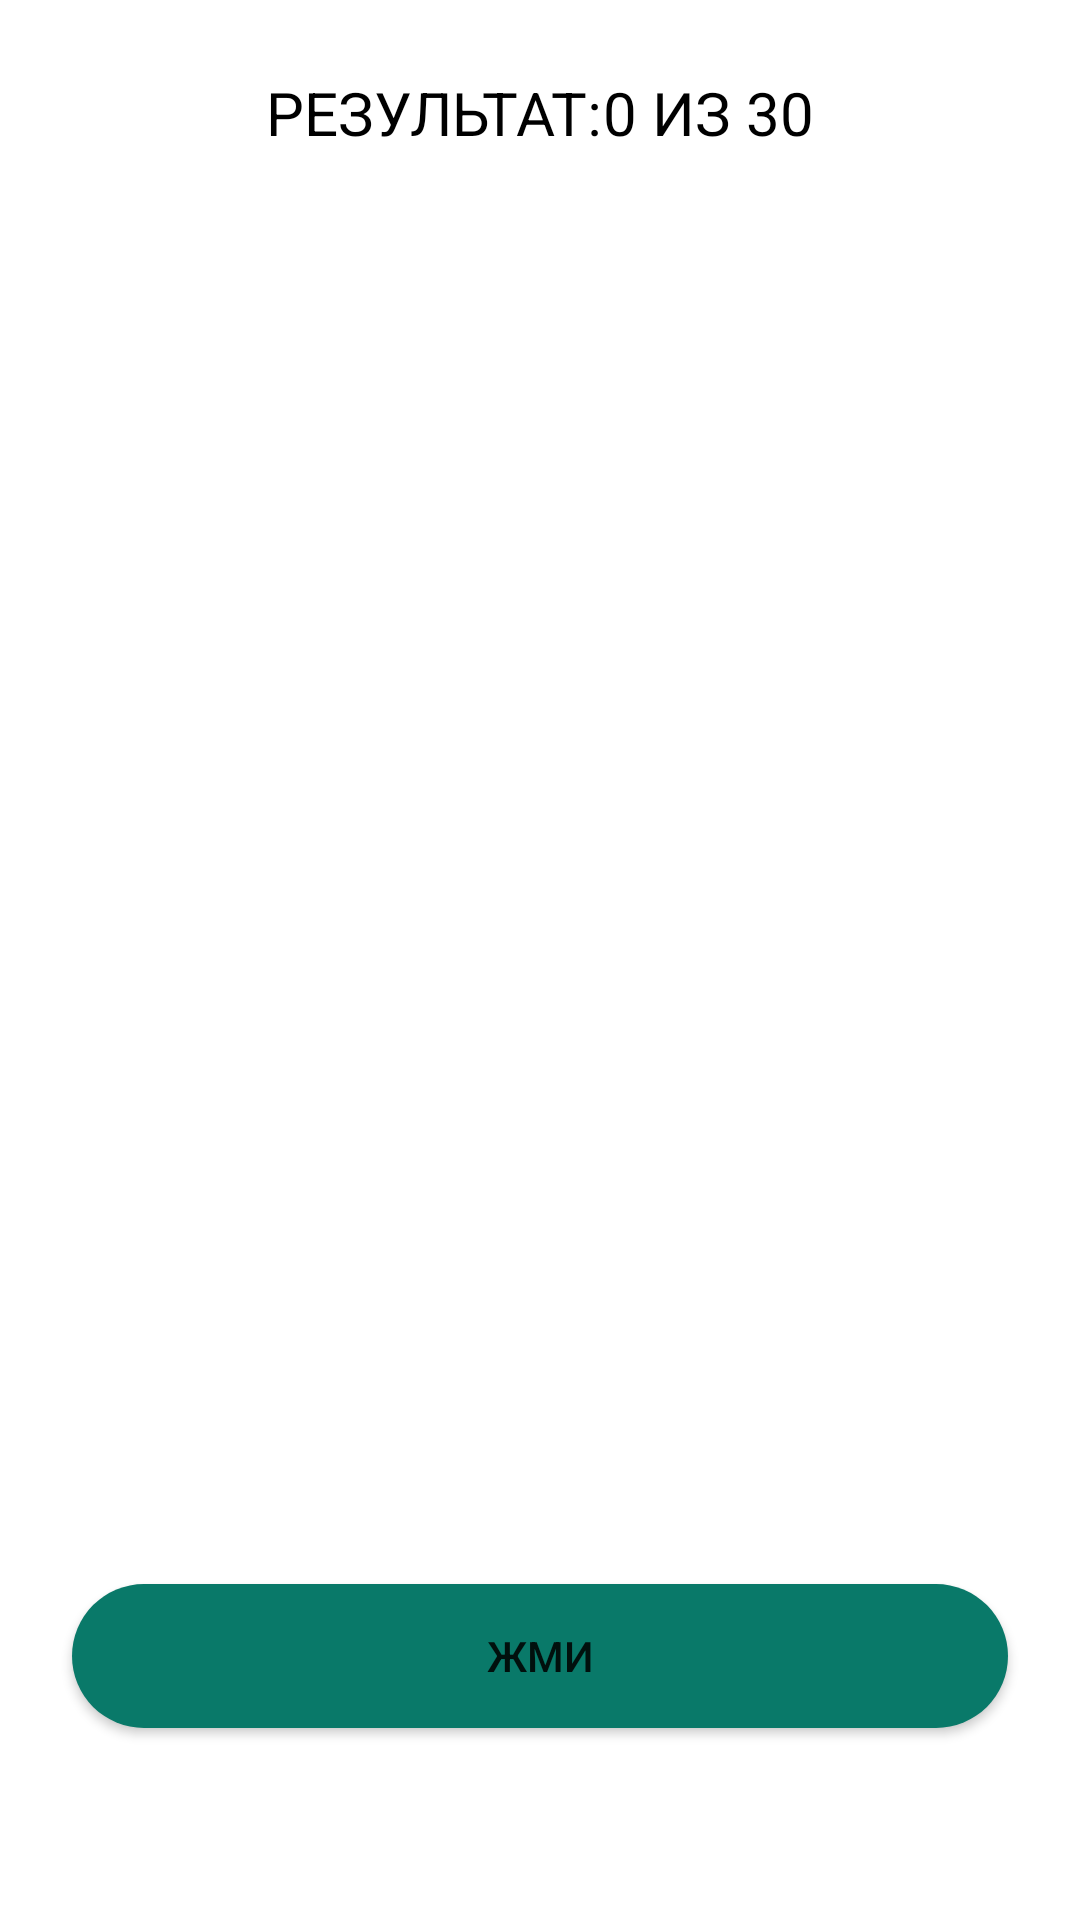

Android layout source for this screen:
<!-- AndroidManifest.xml: application theme Theme.TheGame -->
<!-- res/layout/game_activity.xml -->
<?xml version="1.0" encoding="utf-8"?>
<androidx.constraintlayout.widget.ConstraintLayout xmlns:android="http://schemas.android.com/apk/res/android"
    xmlns:app="http://schemas.android.com/apk/res-auto"
    xmlns:tools="http://schemas.android.com/tools"
    android:layout_width="match_parent"
    android:layout_height="match_parent"
    android:background="@color/white"
    tools:context=".GameActivity">

    <Button
        android:id="@+id/gamebtn"
        android:layout_width="match_parent"
        android:layout_height="wrap_content"
        android:layout_marginStart="24dp"
        android:layout_marginEnd="24dp"
        android:layout_marginBottom="64dp"
        android:background="@drawable/btns"
        android:text="ЖМИ"
        app:layout_constraintBottom_toBottomOf="parent"
        app:layout_constraintEnd_toEndOf="parent"
        app:layout_constraintHorizontal_bias="0.5"
        app:layout_constraintStart_toStartOf="parent" />

    <ImageView
        android:id="@+id/avocado"
        android:layout_width="300dp"
        android:layout_height="300dp"
        app:layout_constraintBottom_toTopOf="@+id/gamebtn"
        app:layout_constraintEnd_toEndOf="parent"
        app:layout_constraintStart_toStartOf="parent"
        app:layout_constraintTop_toTopOf="parent"
        app:layout_constraintVertical_bias="0.5"
         />

    <LinearLayout
        android:layout_width="wrap_content"
        android:layout_height="wrap_content"
        android:layout_marginStart="3dp"
        android:layout_marginTop="24dp"
        android:layout_marginEnd="3dp"
        android:orientation="horizontal"
        app:layout_constraintEnd_toEndOf="parent"
        app:layout_constraintStart_toStartOf="parent"
        app:layout_constraintTop_toTopOf="parent">

        <TextView
            android:id="@+id/textView4"
            android:layout_width="wrap_content"
            android:layout_height="wrap_content"
            android:text="РЕЗУЛЬТАТ:"
            android:textColor="@color/black"
            android:textSize="20sp" />

        <TextView
            android:id="@+id/result"
            android:layout_width="wrap_content"
            android:layout_height="wrap_content"
            android:text="0"
            android:textColor="@color/black"
            android:textSize="20sp" />

        <TextView
            android:id="@+id/textView6"
            android:layout_width="wrap_content"
            android:layout_height="wrap_content"
            android:text=" ИЗ 30"
            android:textColor="@color/black"
            android:textSize="20sp" />

    </LinearLayout>
</androidx.constraintlayout.widget.ConstraintLayout>
<!-- resources referenced by this layout -->
<resources>
  <color name="black">#FF000000</color>
  <color name="white">#FFFFFFFF</color>
  <!-- drawable btns (drawable) -->
  <?xml version="1.0" encoding="utf-8"?>
  <shape xmlns:android="http://schemas.android.com/apk/res/android" android:shape="rectangle">
      <solid android:color="@color/green"></solid>
      <corners android:radius="40dp"></corners>
  
  </shape>
  <style name="Theme.TheGame" parent="Theme.MaterialComponents.DayNight.DarkActionBar">
          
          <item name="colorPrimary">@color/green</item>
          <item name="colorPrimaryVariant">@color/green</item>
          <item name="colorOnPrimary">@color/white</item>
          
          <item name="colorSecondary">@color/teal_200</item>
          <item name="colorSecondaryVariant">@color/teal_700</item>
          <item name="colorOnSecondary">@color/black</item>
          
          <item name="android:statusBarColor">?attr/colorPrimaryVariant</item>
          
      </style>
  <color name="green">#097969</color>
  <color name="teal_200">#FF03DAC5</color>
  <color name="teal_700">#FF018786</color>
</resources>
